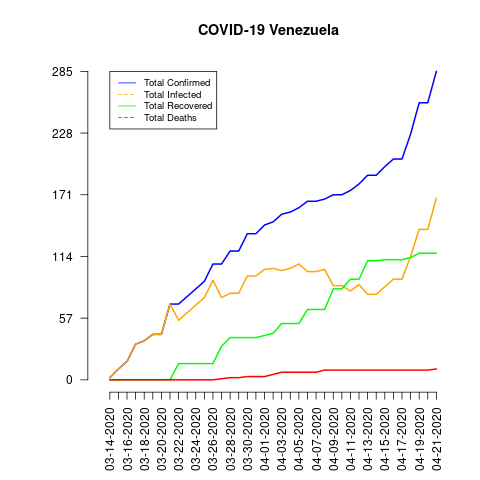

The data file committed next to this chart (first rows):
date, total_confirmed, total_deaths, total_recovered, total_infected, mortality_rate, recovery_rate, daily_growth_rate
03-14-2020, 2, 0, 0, 2, 0.0, 0.0, 0
03-15-2020, 10, 0, 0, 10, 0.0, 0.0, 4.0
03-16-2020, 17, 0, 0, 17, 0.0, 0.0, 0.7
03-17-2020, 33, 0, 0, 33, 0.0, 0.0, 0.9412
03-18-2020, 36, 0, 0, 36, 0.0, 0.0, 0.09091
03-19-2020, 42, 0, 0, 42, 0.0, 0.0, 0.1667
03-20-2020, 42, 0, 0, 42, 0.0, 0.0, 0.0
03-21-2020, 70, 0, 0, 70, 0.0, 0.0, 0.6667
03-22-2020, 70, 0, 15, 55, 0.0, 21.43, 0.0
03-23-2020, 77, 0, 15, 62, 0.0, 19.48, 0.1
03-24-2020, 84, 0, 15, 69, 0.0, 17.86, 0.09091
03-25-2020, 91, 0, 15, 76, 0.0, 16.48, 0.08333
03-26-2020, 107, 0, 15, 92, 0.0, 14.02, 0.1758
03-27-2020, 107, 1, 31, 76, 0.93, 28.97, 0.0
03-28-2020, 119, 2, 39, 80, 1.68, 32.77, 0.1121
03-29-2020, 119, 2, 39, 80, 1.68, 32.77, 0.0
03-30-2020, 135, 3, 39, 96, 2.22, 28.89, 0.1345
03-31-2020, 135, 3, 39, 96, 2.22, 28.89, 0.0
04-01-2020, 143, 3, 41, 102, 2.1, 28.67, 0.05926
04-02-2020, 146, 5, 43, 103, 3.42, 29.45, 0.02098
04-03-2020, 153, 7, 52, 101, 4.58, 33.99, 0.04795
04-04-2020, 155, 7, 52, 103, 4.52, 33.55, 0.01307
04-05-2020, 159, 7, 52, 107, 4.4, 32.7, 0.02581
04-06-2020, 165, 7, 65, 100, 4.24, 39.39, 0.03774
04-07-2020, 165, 7, 65, 100, 4.24, 39.39, 0.0
04-08-2020, 167, 9, 65, 102, 5.39, 38.92, 0.01212
04-09-2020, 171, 9, 84, 87, 5.26, 49.12, 0.02395
04-10-2020, 171, 9, 84, 87, 5.26, 49.12, 0.0
04-11-2020, 175, 9, 93, 82, 5.14, 53.14, 0.02339
04-12-2020, 181, 9, 93, 88, 4.97, 51.38, 0.03429
04-13-2020, 189, 9, 110, 79, 4.76, 58.2, 0.0442
04-14-2020, 189, 9, 110, 79, 4.76, 58.2, 0.0
04-15-2020, 197, 9, 111, 86, 4.57, 56.35, 0.04233
04-16-2020, 204, 9, 111, 93, 4.41, 54.41, 0.03553
04-17-2020, 204, 9, 111, 93, 4.41, 54.41, 0.0
04-18-2020, 227, 9, 113, 114, 3.96, 49.78, 0.1127
04-19-2020, 256, 9, 117, 139, 3.52, 45.7, 0.1278
04-20-2020, 256, 9, 117, 139, 3.52, 45.7, 0.0
04-21-2020, 285, 10, 117, 168, 3.51, 41.05, 0.1133
